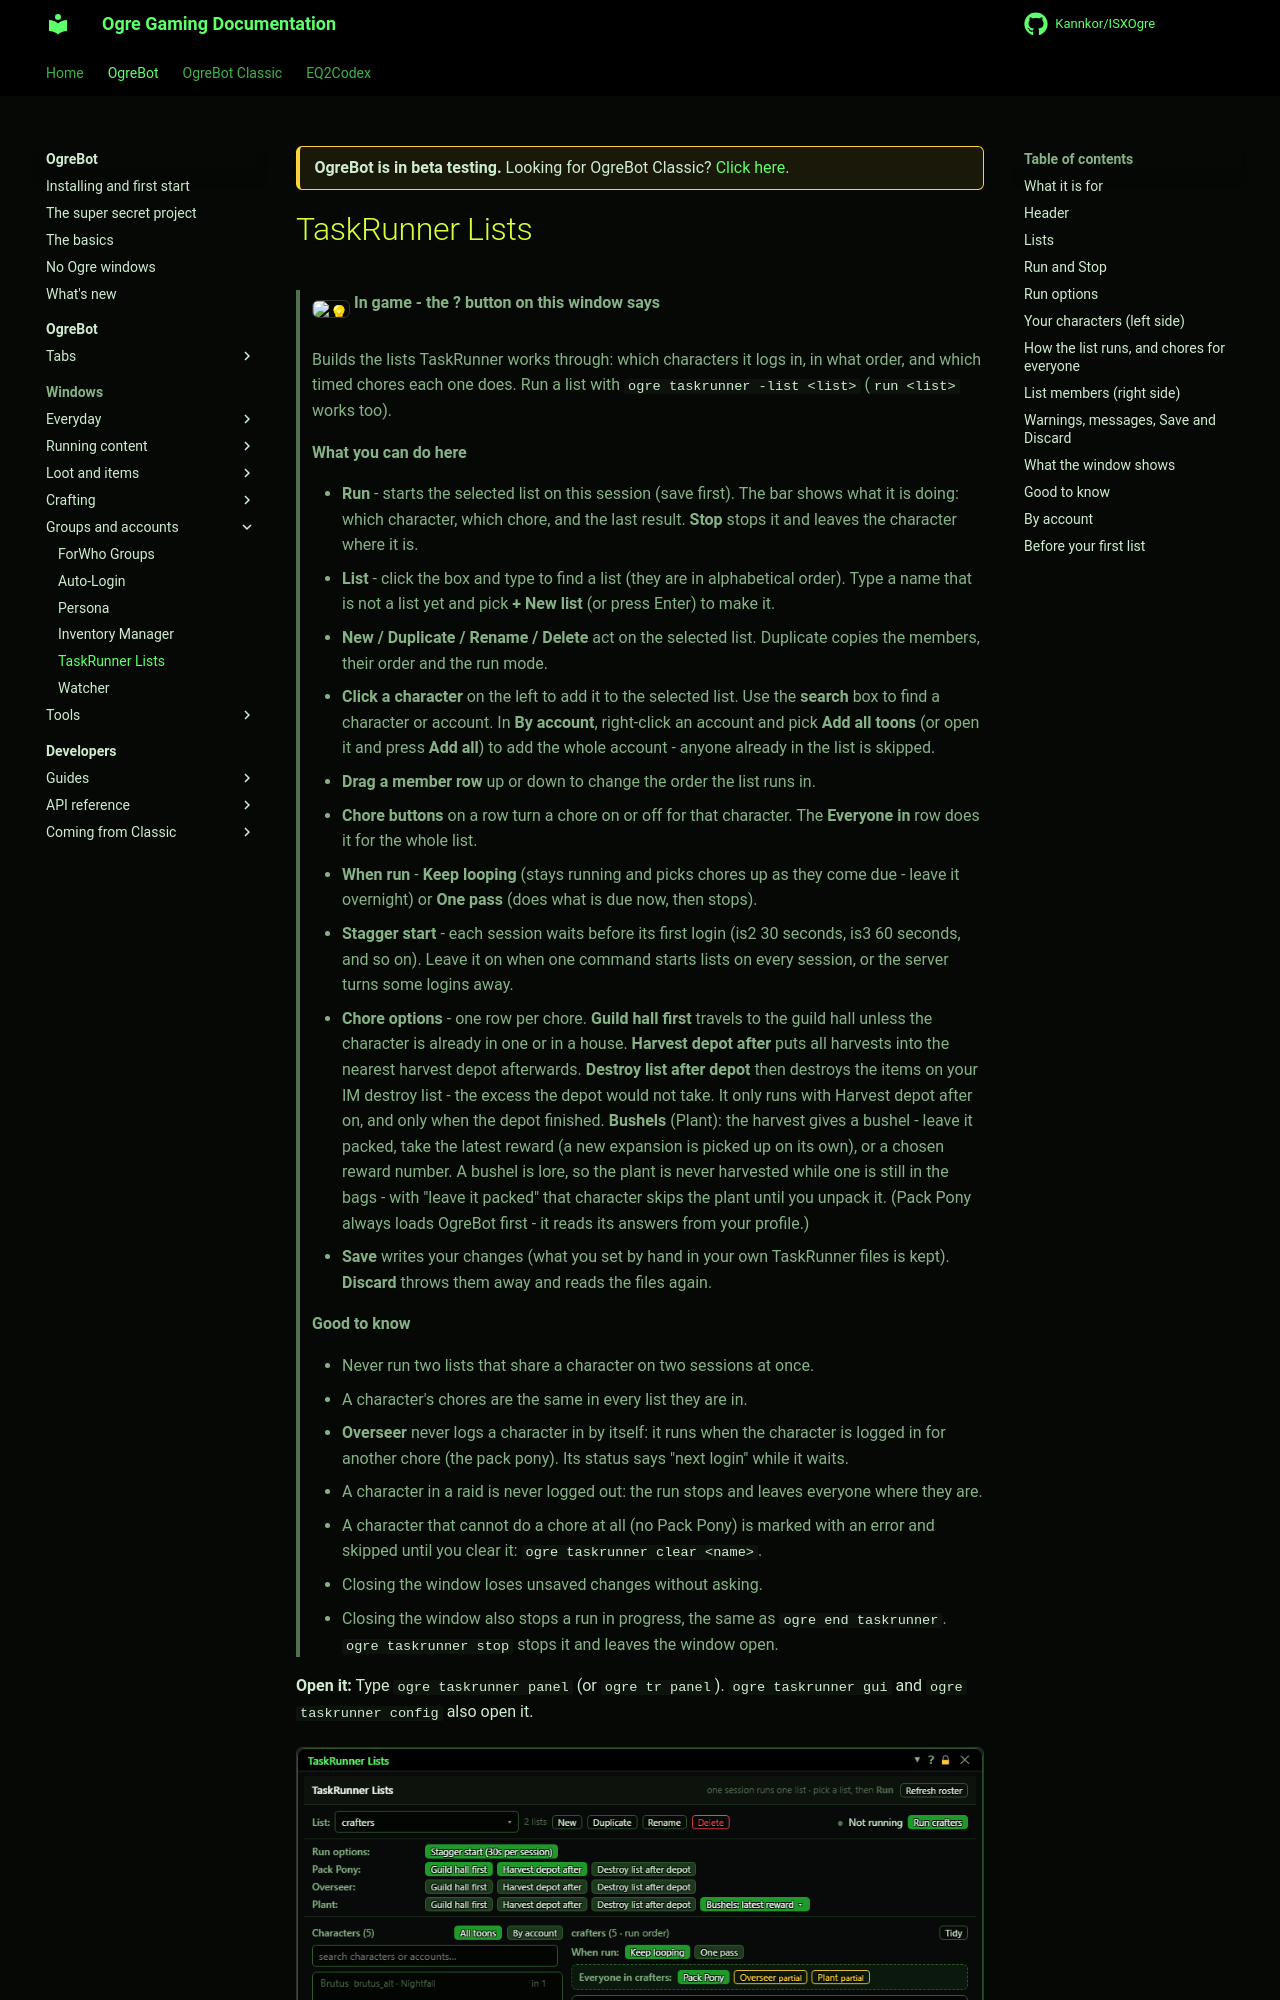

repository: Kannkor/ISXOgre · page: EQ2/bot/windows/trlists/index.html · generator: mkdocs

<div class="ogre-beta" markdown>
**OgreBot is in beta testing.** Looking for OgreBot Classic? [Click here](../../index.md).
</div>

# TaskRunner Lists

> **:bulb: In game - the ? button on this window says**
>
> Builds the lists TaskRunner works through: which characters it logs in, in what order, and which timed chores each one does. Run a list with `ogre taskrunner -list <list>` (`run <list>` works too).
>
> **What you can do here**
>
> - **Run** - starts the selected list on this session (save first). The bar shows what it is doing: which character, which chore, and the last result. **Stop** stops it and leaves the character where it is.
> - **List** - click the box and type to find a list (they are in alphabetical order). Type a name that is not a list yet and pick **+ New list** (or press Enter) to make it.
> - **New / Duplicate / Rename / Delete** act on the selected list. Duplicate copies the members, their order and the run mode.
> - **Click a character** on the left to add it to the selected list. Use the **search** box to find a character or account. In **By account**, right-click an account and pick **Add all toons** (or open it and press **Add all**) to add the whole account - anyone already in the list is skipped.
> - **Drag a member row** up or down to change the order the list runs in.
> - **Chore buttons** on a row turn a chore on or off for that character. The **Everyone in** row does it for the whole list.
> - **When run** - **Keep looping** (stays running and picks chores up as they come due - leave it overnight) or **One pass** (does what is due now, then stops).
> - **Stagger start** - each session waits before its first login (is2 30 seconds, is3 60 seconds, and so on). Leave it on when one command starts lists on every session, or the server turns some logins away.
> - **Chore options** - one row per chore. **Guild hall first** travels to the guild hall unless the character is already in one or in a house. **Harvest depot after** puts all harvests into the nearest harvest depot afterwards. **Destroy list after depot** then destroys the items on your IM destroy list - the excess the depot would not take. It only runs with Harvest depot after on, and only when the depot finished. **Bushels** (Plant): the harvest gives a bushel - leave it packed, take the latest reward (a new expansion is picked up on its own), or a chosen reward number. A bushel is lore, so the plant is never harvested while one is still in the bags - with "leave it packed" that character skips the plant until you unpack it. (Pack Pony always loads OgreBot first - it reads its answers from your profile.)
> - **Save** writes your changes (what you set by hand in your own TaskRunner files is kept). **Discard** throws them away and reads the files again.
>
> **Good to know**
>
> - Never run two lists that share a character on two sessions at once.
> - A character's chores are the same in every list they are in.
> -
